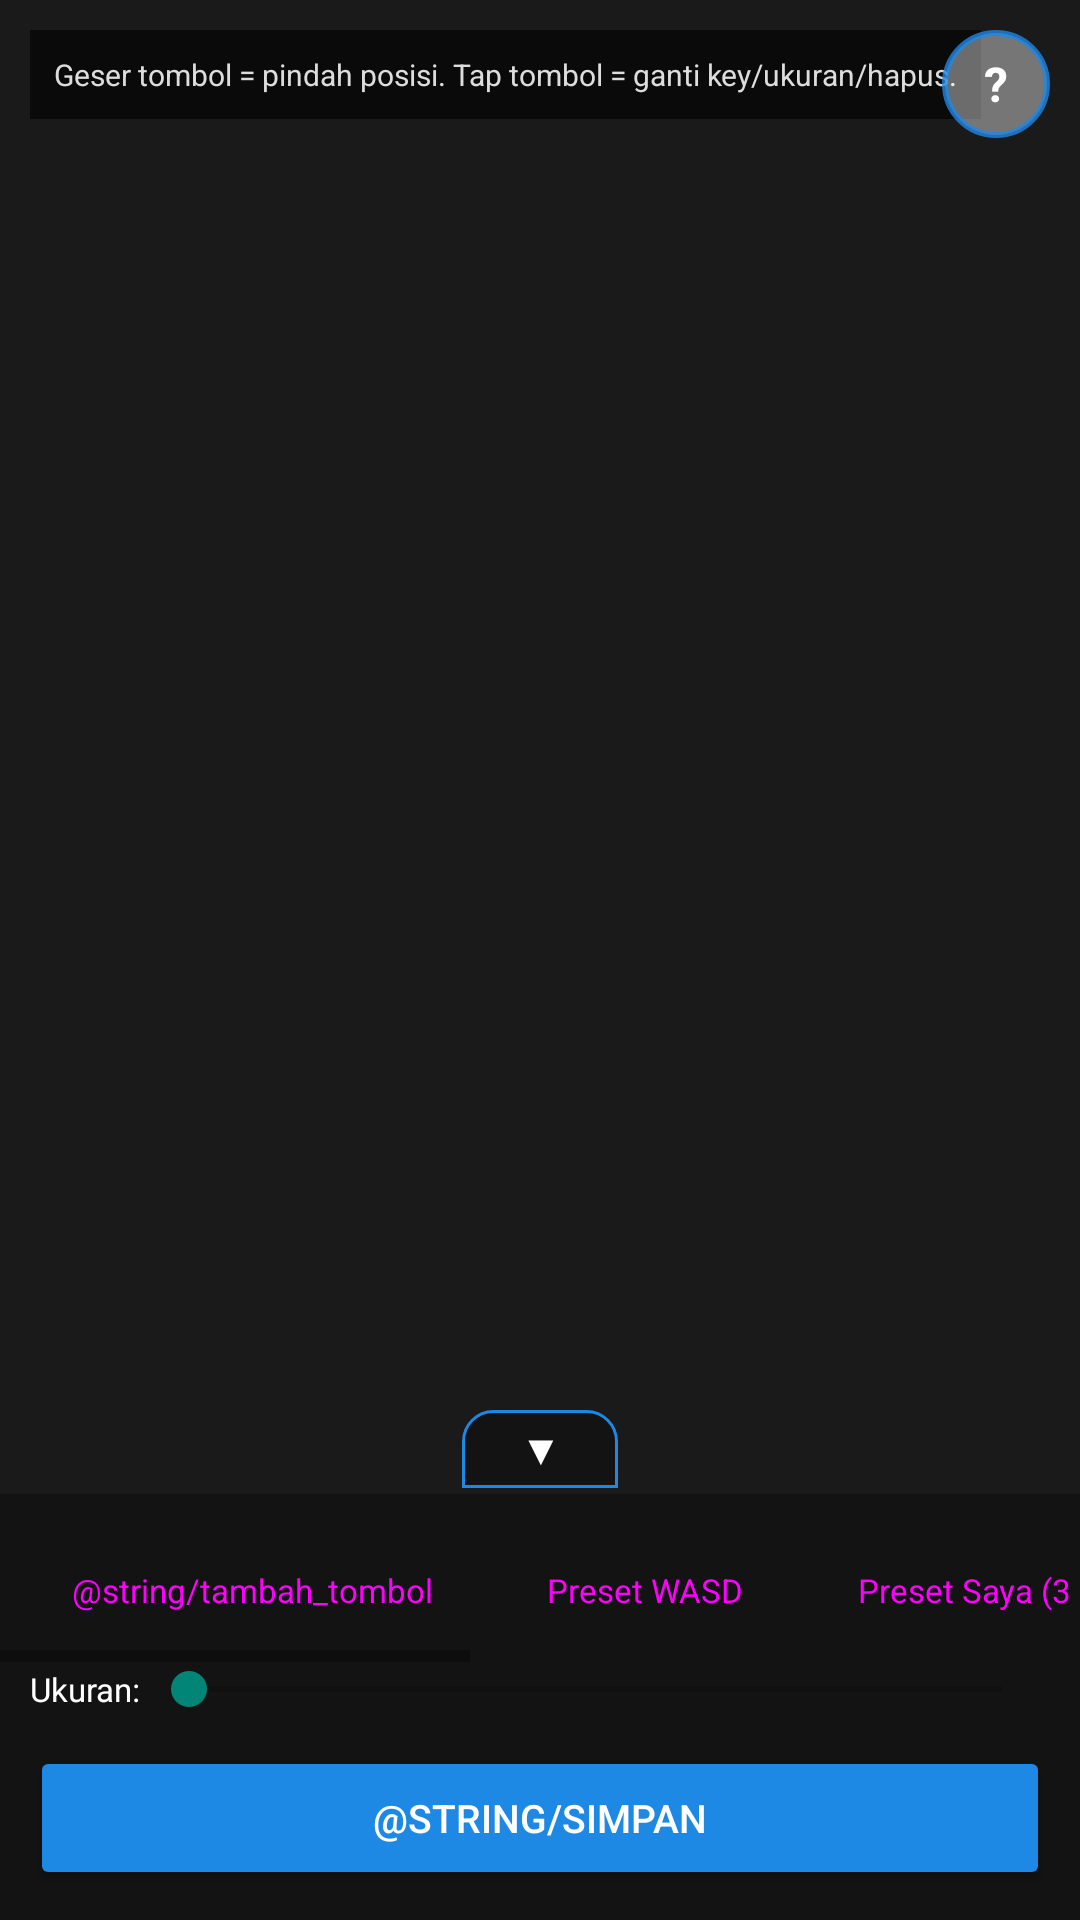

Produce the Android XML layout that renders to this screen, including the resource entries it uses.
<!-- AndroidManifest.xml: application theme android:Theme.Material.Light.NoActionBar -->
<!-- res/layout/activity_mapping_editor.xml -->
<?xml version="1.0" encoding="utf-8"?>
<FrameLayout xmlns:android="http://schemas.android.com/apk/res/android"
    android:layout_width="match_parent"
    android:layout_height="match_parent"
    android:background="#000000">

    
    <FrameLayout
        android:id="@+id/previewArea"
        android:layout_width="match_parent"
        android:layout_height="match_parent">

        <ImageView
            android:id="@+id/imgHud"
            android:layout_width="match_parent"
            android:layout_height="match_parent"
            android:scaleType="centerCrop"
            android:background="#1A1A1A"
            android:contentDescription="Gambar HUD acuan mapping" />
    </FrameLayout>

    
    <TextView
        android:layout_width="wrap_content"
        android:layout_height="wrap_content"
        android:layout_gravity="top|start"
        android:layout_margin="10dp"
        android:background="#99000000"
        android:padding="8dp"
        android:text="Geser tombol = pindah posisi. Tap tombol = ganti key/ukuran/hapus."
        android:textColor="#DDDDDD"
        android:textSize="10sp" />

    
    <TextView
        android:id="@+id/btnTutorial"
        android:layout_width="36dp"
        android:layout_height="36dp"
        android:layout_gravity="top|end"
        android:layout_margin="10dp"
        android:background="@drawable/shape_overlay_button"
        android:gravity="center"
        android:text="?"
        android:textColor="@color/text_light"
        android:textStyle="bold"
        android:textSize="16sp" />

    
    <LinearLayout
        android:layout_width="match_parent"
        android:layout_height="wrap_content"
        android:layout_gravity="bottom"
        android:orientation="vertical">

        <TextView
            android:id="@+id/btnToggleMenu"
            android:layout_width="52dp"
            android:layout_height="26dp"
            android:layout_gravity="center_horizontal"
            android:layout_marginBottom="2dp"
            android:background="@drawable/shape_pull_tab"
            android:gravity="center"
            android:text="▼"
            android:textColor="@color/text_light"
            android:textStyle="bold"
            android:textSize="13sp" />

        
        <LinearLayout
            android:id="@+id/panelBawah"
            android:layout_width="match_parent"
            android:layout_height="wrap_content"
            android:orientation="vertical"
            android:background="#CC121212">

        <HorizontalScrollView
            android:layout_width="match_parent"
            android:layout_height="wrap_content"
            android:paddingTop="8dp">

            <LinearLayout
                android:layout_width="wrap_content"
                android:layout_height="wrap_content"
                android:orientation="horizontal"
                android:paddingStart="8dp"
                android:paddingEnd="8dp">

                <Button
                    android:id="@+id/btnTambahTombol"
                    style="@style/Widget.MaterialComponents.Button.OutlinedButton"
                    android:layout_width="wrap_content"
                    android:layout_height="wrap_content"
                    android:layout_marginEnd="6dp"
                    android:textSize="11sp"
                    android:text="@string/tambah_tombol" />

                <Button
                    android:id="@+id/btnPresetWasd"
                    style="@style/Widget.MaterialComponents.Button.OutlinedButton"
                    android:layout_width="wrap_content"
                    android:layout_height="wrap_content"
                    android:layout_marginEnd="6dp"
                    android:textSize="11sp"
                    android:text="Preset WASD" />

                <Button
                    android:id="@+id/btnPresetSaya"
                    style="@style/Widget.MaterialComponents.Button.OutlinedButton"
                    android:layout_width="wrap_content"
                    android:layout_height="wrap_content"
                    android:layout_marginEnd="6dp"
                    android:textSize="11sp"
                    android:text="Preset Saya (3 Slot)" />

                <Button
                    android:id="@+id/btnPilihHud"
                    style="@style/Widget.MaterialComponents.Button.OutlinedButton"
                    android:layout_width="wrap_content"
                    android:layout_height="wrap_content"
                    android:layout_marginEnd="6dp"
                    android:textSize="11sp"
                    android:text="Pilih Gambar HUD" />

                <Button
                    android:id="@+id/btnHapusHud"
                    style="@style/Widget.MaterialComponents.Button.TextButton"
                    android:layout_width="wrap_content"
                    android:layout_height="wrap_content"
                    android:layout_marginEnd="6dp"
                    android:textSize="11sp"
                    android:text="Hapus HUD" />

                <Button
                    android:id="@+id/btnBagikanKode"
                    style="@style/Widget.MaterialComponents.Button.OutlinedButton"
                    android:layout_width="wrap_content"
                    android:layout_height="wrap_content"
                    android:layout_marginEnd="6dp"
                    android:textSize="11sp"
                    android:text="Bagikan Kode" />

                <Button
                    android:id="@+id/btnImporKode"
                    style="@style/Widget.MaterialComponents.Button.OutlinedButton"
                    android:layout_width="wrap_content"
                    android:layout_height="wrap_content"
                    android:textSize="11sp"
                    android:text="Impor Kode" />
            </LinearLayout>
        </HorizontalScrollView>

        <LinearLayout
            android:layout_width="match_parent"
            android:layout_height="wrap_content"
            android:orientation="horizontal"
            android:paddingStart="10dp"
            android:paddingEnd="10dp"
            android:gravity="center_vertical">

            <TextView
                android:layout_width="wrap_content"
                android:layout_height="wrap_content"
                android:text="Ukuran:"
                android:textColor="@color/text_light"
                android:textSize="11sp" />

            <SeekBar
                android:id="@+id/seekUkuran"
                android:layout_width="0dp"
                android:layout_height="wrap_content"
                android:layout_weight="1"
                android:max="100" />
        </LinearLayout>

        <Button
            android:id="@+id/btnSimpanMapping"
            android:layout_width="match_parent"
            android:layout_height="48dp"
            android:layout_margin="10dp"
            android:backgroundTint="@color/primary"
            android:textColor="@color/text_light"
            android:textSize="13sp"
            android:text="@string/simpan" />
        </LinearLayout>
    </LinearLayout>

</FrameLayout>
<!-- resources referenced by this layout -->
<resources>
  <color name="primary">#1E88E5</color>
  <color name="text_light">#FFFFFF</color>
  <!-- drawable shape_overlay_button (drawable) -->
  <?xml version="1.0" encoding="utf-8"?>
  <shape xmlns:android="http://schemas.android.com/apk/res/android" android:shape="oval">
      <solid android:color="@color/btn_overlay_fill" />
      <stroke android:width="2dp" android:color="@color/btn_overlay_border" />
  </shape>
  <!-- drawable shape_pull_tab (drawable) -->
  <?xml version="1.0" encoding="utf-8"?>
  <shape xmlns:android="http://schemas.android.com/apk/res/android" android:shape="rectangle">
      <corners android:topLeftRadius="10dp" android:topRightRadius="10dp" android:bottomLeftRadius="0dp" android:bottomRightRadius="0dp"/>
      <solid android:color="#CC121212" />
      <stroke android:width="1dp" android:color="@color/primary" />
  </shape>
  <color name="btn_overlay_fill">#66FFFFFF</color>
  <color name="btn_overlay_border">#CC1E88E5</color>
</resources>
